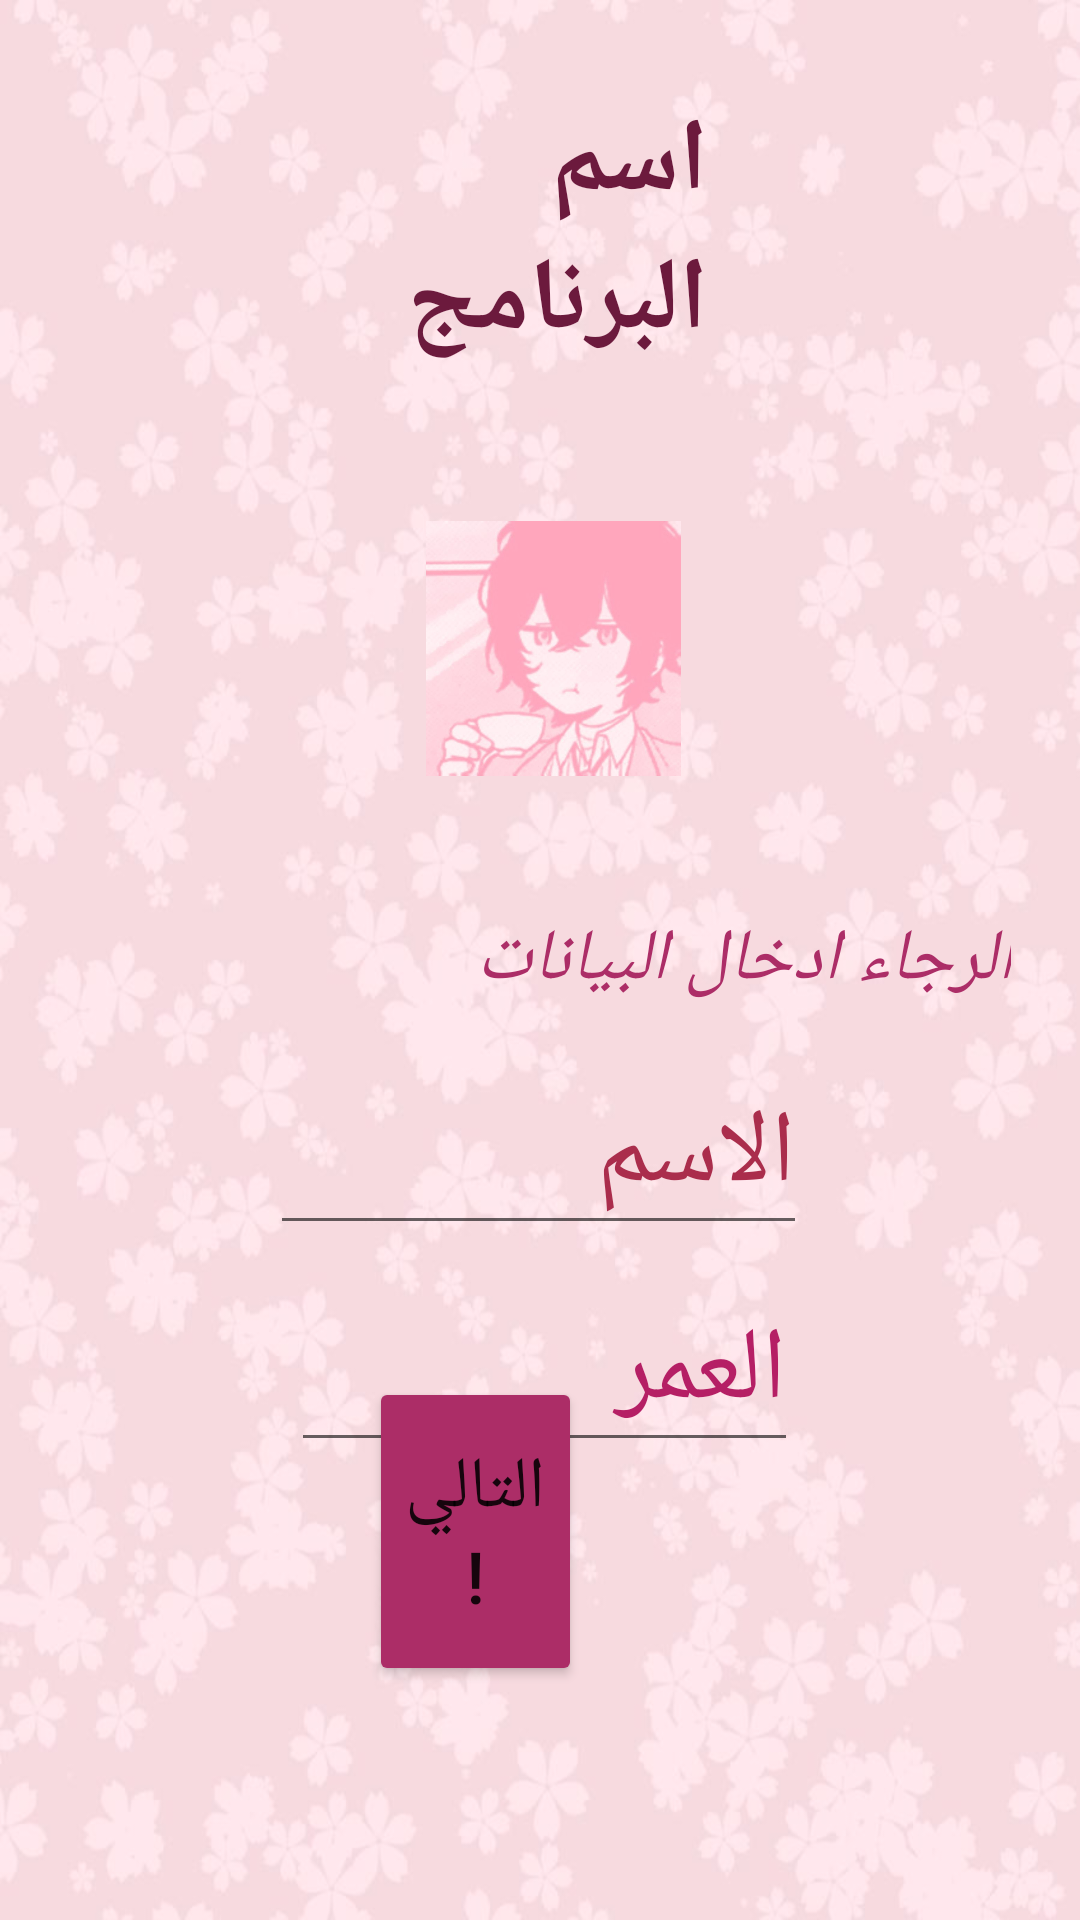

Produce the Android XML layout that renders to this screen, including the resource entries it uses.
<!-- AndroidManifest.xml: application theme Theme.Acw5 -->
<!-- res/layout/activity_main.xml -->
<?xml version="1.0" encoding="utf-8"?>
<RelativeLayout xmlns:android="http://schemas.android.com/apk/res/android"
    xmlns:app="http://schemas.android.com/apk/res-auto"
    xmlns:tools="http://schemas.android.com/tools"
    android:layout_width="match_parent"
    android:layout_height="match_parent"
    android:background="@drawable/bg"
    tools:context=".MainActivity">

    <TextView
        android:id="@+id/appname2"
        android:layout_width="225dp"
        android:layout_height="wrap_content"
        android:layout_alignParentStart="true"
        android:layout_alignParentTop="true"
        android:layout_alignParentEnd="true"
        android:layout_marginStart="102dp"
        android:layout_marginTop="31dp"
        android:layout_marginEnd="124dp"
        android:text="اسم البرنامج"
        android:textColor="#6C1A3D"
        android:textSize="34sp"
        android:textStyle="bold" />

    <EditText
        android:id="@+id/name"
        android:layout_width="231dp"
        android:layout_height="wrap_content"
        android:layout_below="@+id/cc"
        android:layout_alignParentStart="true"
        android:layout_alignParentEnd="true"
        android:layout_marginStart="90dp"
        android:layout_marginTop="11dp"
        android:layout_marginEnd="91dp"
        android:ems="10"
        android:hint="الاسم"
        android:inputType="textPersonName"
        android:textColorHint="#AA2D4C"
        android:textSize="34sp" />

    <EditText
        android:id="@+id/age"
        android:layout_width="261dp"
        android:layout_height="wrap_content"
        android:layout_below="@+id/name"
        android:layout_alignParentStart="true"
        android:layout_alignParentEnd="true"
        android:layout_marginStart="97dp"
        android:layout_marginTop="9dp"
        android:layout_marginEnd="94dp"
        android:ems="10"
        android:hint="العمر"
        android:inputType="textPersonName"
        android:textColorHint="#B51F65"
        android:textSize="34sp"
        android:textStyle="normal" />

    <ImageView
        android:id="@+id/dd"
        android:layout_width="177dp"
        android:layout_height="155dp"
        android:layout_below="@+id/appname2"
        android:layout_alignParentStart="true"
        android:layout_alignParentEnd="true"
        android:layout_marginStart="142dp"
        android:layout_marginTop="15dp"
        android:layout_marginEnd="133dp"
        app:srcCompat="@drawable/dzdz" />

    <Button
        android:id="@+id/next"
        android:layout_width="163dp"
        android:layout_height="115dp"
        android:layout_alignParentStart="true"
        android:layout_alignParentTop="true"
        android:layout_alignParentEnd="true"
        android:layout_alignParentBottom="true"
        android:layout_marginStart="123dp"
        android:layout_marginTop="459dp"
        android:layout_marginEnd="166dp"
        android:layout_marginBottom="78dp"
        android:backgroundTint="@color/purple_200"
        android:text="التالي!"
        android:textSize="24sp" />

    <TextView
        android:id="@+id/cc"
        android:layout_width="280dp"
        android:layout_height="37dp"
        android:layout_below="@+id/dd"
        android:layout_alignParentStart="true"
        android:layout_alignParentEnd="true"
        android:layout_marginStart="108dp"
        android:layout_marginTop="10dp"
        android:layout_marginEnd="23dp"
        android:text="الرجاء ادخال البيانات الآتية"
        android:textColor="@color/purple_200"
        android:textSize="24sp"
        android:textStyle="italic" />
</RelativeLayout>
<!-- resources referenced by this layout -->
<resources>
  <color name="purple_200">#AC2D67</color>
  <!-- drawable bg: jpg bitmap (drawable, 46326 bytes) -->
  <!-- drawable dzdz: jpg bitmap (drawable-v24, 25765 bytes) -->
  <style name="Theme.Acw5" parent="Theme.MaterialComponents.DayNight.DarkActionBar">
          
          <item name="colorPrimary">@color/purple_500</item>
          <item name="colorPrimaryVariant">@color/purple_700</item>
          <item name="colorOnPrimary">@color/white</item>
          
          <item name="colorSecondary">@color/teal_200</item>
          <item name="colorSecondaryVariant">@color/teal_700</item>
          <item name="colorOnSecondary">@color/black</item>
          
          <item name="android:statusBarColor" tools:targetApi="l">?attr/colorPrimaryVariant</item>
          
      </style>
  <color name="purple_500">#AC2D67</color>
  <color name="purple_700">#97285A</color>
  <color name="white">#FFFFFFFF</color>
  <color name="teal_200">#FF03DAC5</color>
  <color name="teal_700">#FF018786</color>
  <color name="black">#FF000000</color>
</resources>
